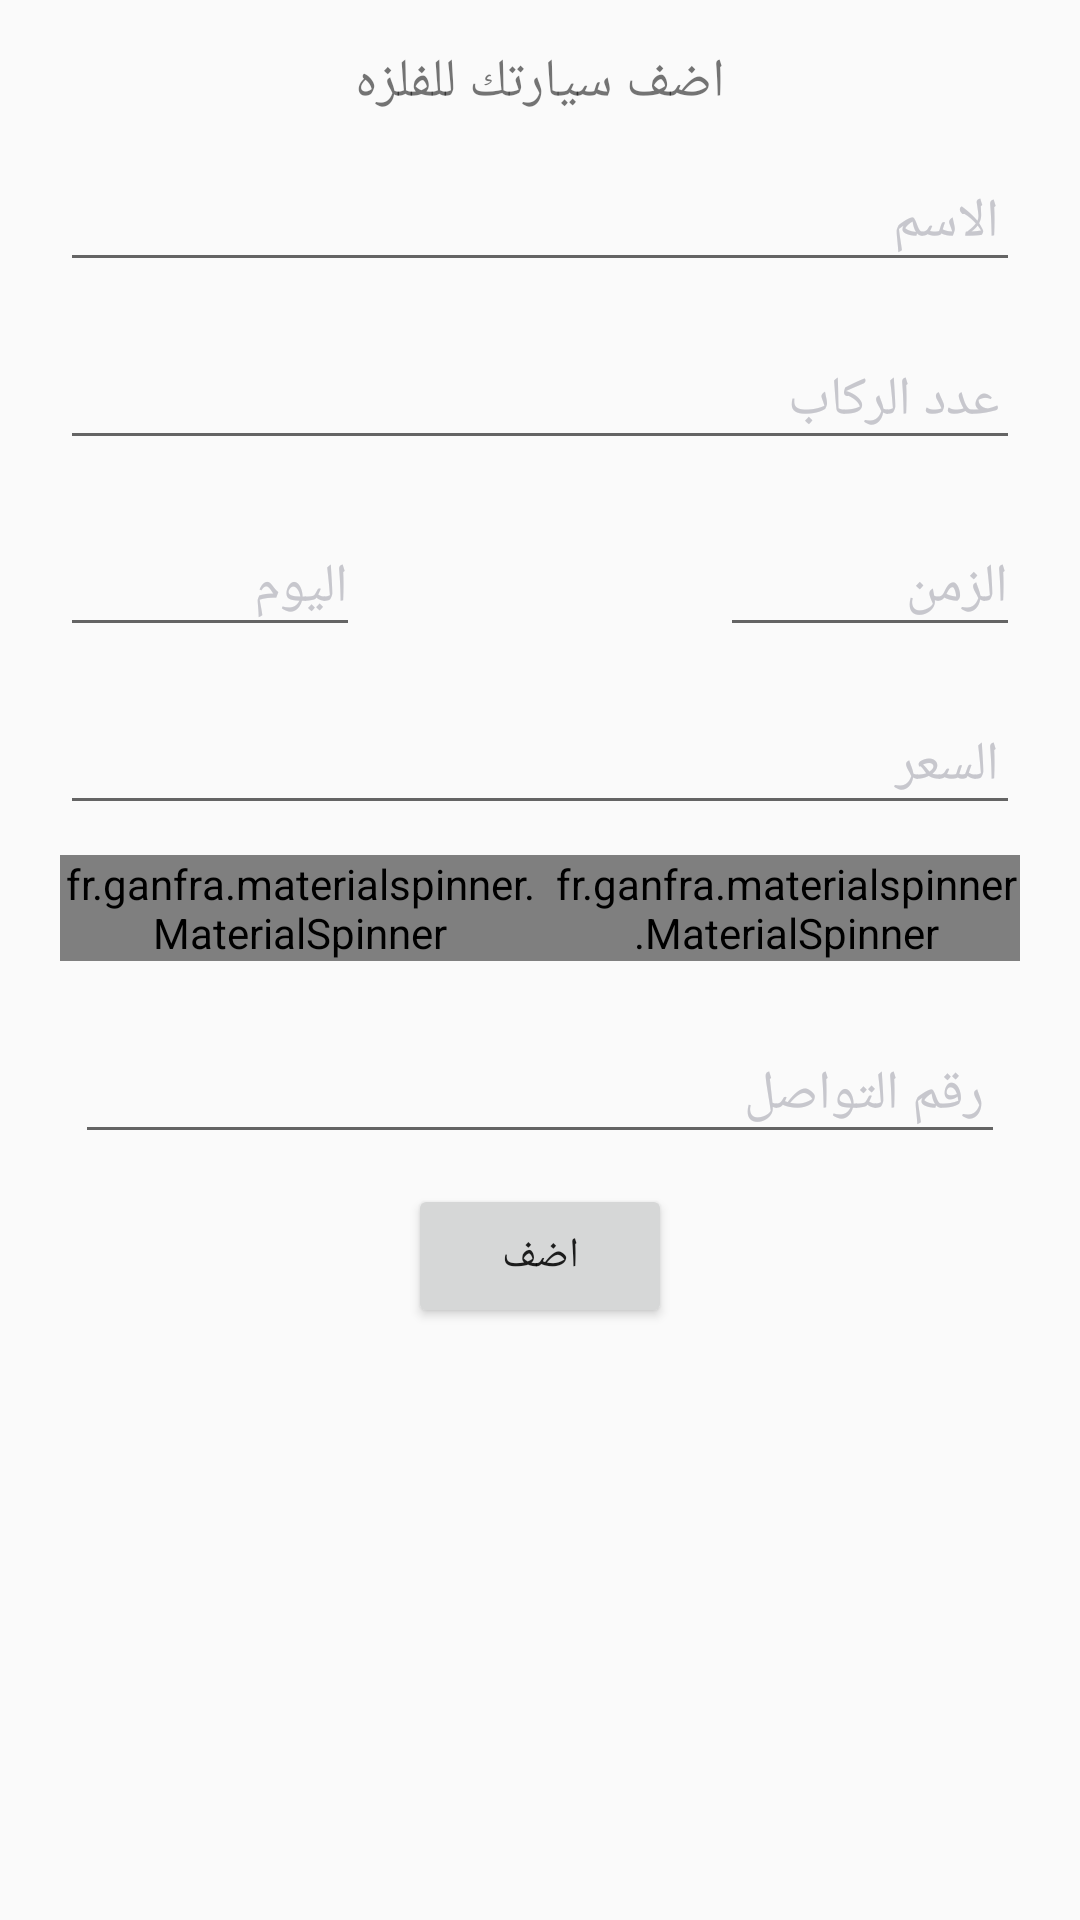

This screen was rendered from an Android layout file. Write that file and the resources it references.
<!-- AndroidManifest.xml: application theme AppTheme -->
<!-- res/layout/fragment_fra2.xml -->
<?xml version="1.0" encoding="utf-8"?>
<FrameLayout xmlns:android="http://schemas.android.com/apk/res/android"
    xmlns:tools="http://schemas.android.com/tools"
    android:layout_width="match_parent"
    android:layout_height="match_parent"
    xmlns:app="http://schemas.android.com/apk/res-auto"
    tools:context=".fra2">

    

    <LinearLayout
        android:layout_width="match_parent"
        android:layout_height="wrap_content"
        android:orientation="vertical"
        android:padding="15dp">

<TextView
    android:layout_width="wrap_content"
    android:layout_height="wrap_content"
    android:textSize="18dp"
    android:layout_gravity="center"
    android:text="اضف سيارتك للفلزه"/>
        <LinearLayout
            android:layout_width="match_parent"
            android:layout_height="wrap_content"
            android:padding="5dp"

            android:orientation="horizontal">
    <android.support.design.widget.TextInputLayout
        android:layout_width="match_parent"
        android:layout_height="wrap_content"
        android:textColorHint="#C7C7CD"
        android:id="@+id/ffffff"

     >
        <AutoCompleteTextView
            android:maxLines="1"
            android:padding="7dp"
            android:inputType="text"
            android:singleLine="true"
            android:layout_width="match_parent"
            android:layout_height="wrap_content"
            android:imeOptions="actionUnspecified"
            android:id="@+id/name"
            android:hint="الاسم"
            android:imeActionLabel="@string/name" />

    </android.support.design.widget.TextInputLayout>
        </LinearLayout>
        <LinearLayout
            android:layout_width="match_parent"
            android:layout_height="wrap_content"
            android:padding="5dp"

            android:orientation="horizontal">
            <android.support.design.widget.TextInputLayout
                android:layout_width="match_parent"
                android:layout_height="wrap_content"
                android:textColorHint="#C7C7CD"
                android:id="@+id/passangers"

                >
                <AutoCompleteTextView
                    android:maxLines="1"
                    android:padding="7dp"
                    android:inputType="text"
                    android:singleLine="true"
                    android:layout_width="match_parent"
                    android:layout_height="wrap_content"
                    android:imeOptions="actionUnspecified"
                    android:id="@+id/number"
                    android:hint="عدد الركاب"
                    android:imeActionLabel="@string/name" />

            </android.support.design.widget.TextInputLayout>
        </LinearLayout>
    <RelativeLayout
        android:layout_width="match_parent"
        android:layout_height="wrap_content"
        android:padding="5dp"
        android:weightSum="2"

        android:orientation="horizontal">
        <android.support.design.widget.TextInputLayout
            android:layout_width="100dp"
            android:gravity="left"
            android:layout_height="wrap_content"
            android:textColorHint="#C7C7CD"
            android:id="@+id/date"

            >
            <EditText
                android:layout_width="100dp"
                android:layout_height="wrap_content"
                android:id="@+id/in_date"
                android:focusable="false"
                android:layout_weight="1"
                android:hint="اليوم"
                 />
        </android.support.design.widget.TextInputLayout>

        <android.support.design.widget.TextInputLayout
            android:id="@+id/time"
            android:layout_width="100dp"
            android:layout_height="wrap_content"
            android:layout_alignParentEnd="true"

            android:gravity="right"
            android:textColorHint="#C7C7CD">

            <EditText
                android:id="@+id/in_time"
                android:layout_width="100dp"
                android:focusable="false"
                android:layout_height="wrap_content"
                android:layout_weight="1"
                android:hint="الزمن" />
        </android.support.design.widget.TextInputLayout>
    </RelativeLayout>
        <LinearLayout
            android:layout_width="match_parent"
            android:layout_height="wrap_content"
            android:padding="5dp"

            android:orientation="horizontal">
            <android.support.design.widget.TextInputLayout
                android:layout_width="match_parent"
                android:layout_height="wrap_content"
                android:textColorHint="#C7C7CD"
                android:id="@+id/pr"

                >
                <AutoCompleteTextView
                    android:maxLines="1"
                    android:padding="7dp"
                    android:inputType="text"
                    android:singleLine="true"
                    android:layout_width="match_parent"
                    android:layout_height="wrap_content"
                    android:imeOptions="actionUnspecified"
                    android:id="@+id/charge"
                    android:hint="السعر"
                    android:imeActionLabel="@string/name" />

            </android.support.design.widget.TextInputLayout>
        </LinearLayout>
        <LinearLayout
            android:layout_width="match_parent"
            android:layout_height="wrap_content"
            android:gravity="center"
            android:weightSum="2"
            android:padding="5dp"

            android:orientation="horizontal">
            <android.support.design.widget.TextInputLayout
                android:layout_width="match_parent"
                android:layout_height="wrap_content"
                android:textColorHint="#C7C7CD"
                android:id="@+id/fr"
                android:layout_weight="1"

                >
                <fr.ganfra.materialspinner.MaterialSpinner
                    android:id="@+id/from"
                    android:layout_width="wrap_content"
                    android:layout_height="wrap_content"
                    app:ms_multiline="false"
                    app:ms_hint="الي"
                    app:ms_enableFloatingLabel="false"
                    app:ms_enableErrorLabel="false"
                    app:ms_floatingLabelText="floating label"
                    app:ms_thickness="2dp"
                    app:ms_arrowSize="16dp"
                    app:ms_alignLabels="false"
                   />


            </android.support.design.widget.TextInputLayout>


        <android.support.design.widget.TextInputLayout
            android:layout_width="match_parent"
            android:layout_height="wrap_content"
            android:textColorHint="#C7C7CD"
            android:id="@+id/tode"
            android:layout_weight="1"


            >

            <fr.ganfra.materialspinner.MaterialSpinner
                android:id="@+id/to"
                android:layout_width="wrap_content"
                android:layout_height="wrap_content"
                app:ms_multiline="false"
                app:ms_hint="من"
                android:paddingLeft="4dp"
                app:ms_enableFloatingLabel="false"
                app:ms_enableErrorLabel="false"
                app:ms_floatingLabelText="floating label"
                app:ms_thickness="2dp"
                app:ms_arrowSize="16dp"
                app:ms_alignLabels="false"
                />
        </android.support.design.widget.TextInputLayout>
    </LinearLayout>
        <LinearLayout
            android:layout_width="match_parent"
            android:layout_height="wrap_content"
            android:padding="10dp"

            android:orientation="horizontal">
            <android.support.design.widget.TextInputLayout
                android:layout_width="match_parent"
                android:layout_height="wrap_content"
                android:textColorHint="#C7C7CD"

                >
                <AutoCompleteTextView
                    android:maxLines="1"
                    android:padding="7dp"
                    android:inputType="text"
                    android:singleLine="true"
                    android:layout_width="match_parent"
                    android:layout_height="wrap_content"
                    android:imeOptions="actionUnspecified"
                    android:id="@+id/contact"
                    android:hint="رقم التواصل"
                    android:imeActionLabel="@string/name" />

            </android.support.design.widget.TextInputLayout>
        </LinearLayout>
        <Button
            android:id="@+id/add"
            android:layout_width="wrap_content"
            android:layout_height="wrap_content"
            android:text="اضف"
            android:layout_gravity="center"

            />
    </LinearLayout>

</FrameLayout>
<!-- resources referenced by this layout -->
<resources>
  <string name="name">الاسم</string>
  <style name="AppTheme" parent="Theme.AppCompat.Light.DarkActionBar">
          
          <item name="colorPrimary">@color/primaryDarkColor</item>
          <item name="colorPrimaryDark">@color/primaryDarkColor</item>
          <item name="colorAccent">@color/colorAccent</item>
      </style>
  <color name="primaryDarkColor">#F57C00</color>
  <color name="colorAccent">#FF5722</color>
</resources>
